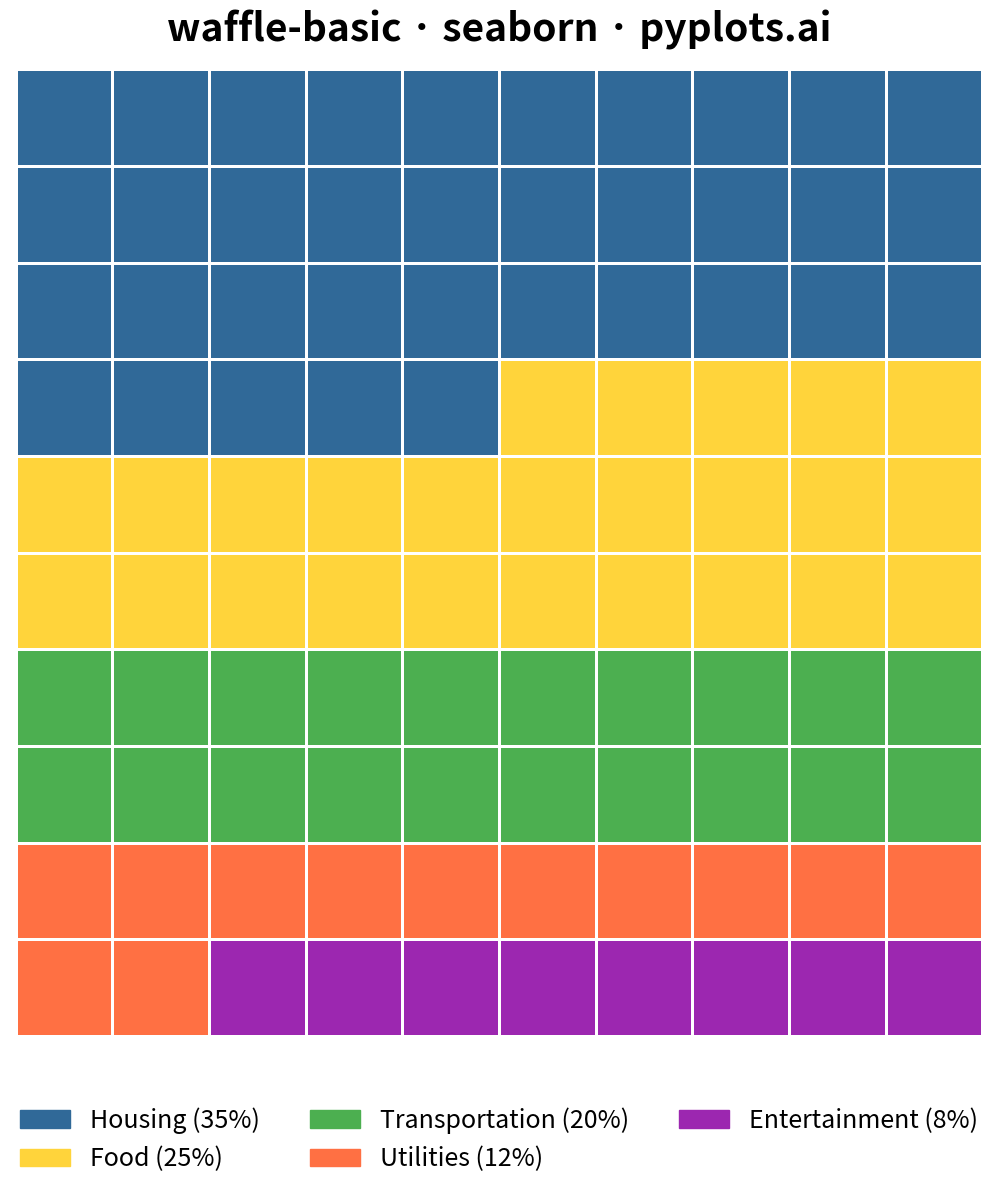

Write Python code to recreate this figure.
"""pyplots.ai
waffle-basic: Basic Waffle Chart
Library: seaborn | Python 3.13
Quality: pending | Created: 2025-12-24
"""

import matplotlib.patches as mpatches
import matplotlib.pyplot as plt
import numpy as np
import pandas as pd
import seaborn as sns
from matplotlib.colors import ListedColormap


# Data - Budget allocation example
categories = ["Housing", "Food", "Transportation", "Utilities", "Entertainment"]
values = [35, 25, 20, 12, 8]  # Percentages, sum to 100

# Colors - Python Blue first, then additional colors
colors = ["#306998", "#FFD43B", "#4CAF50", "#FF7043", "#9C27B0"]

# Grid dimensions (10x10 = 100 squares for percentage representation)
grid_size = 10
total_squares = grid_size * grid_size

# Create grid data
grid = np.zeros((grid_size, grid_size), dtype=int)
square_idx = 0

for cat_idx, value in enumerate(values):
    for _ in range(value):
        if square_idx < total_squares:
            row = square_idx // grid_size
            col = square_idx % grid_size
            grid[row, col] = cat_idx
            square_idx += 1

# Create DataFrame for seaborn heatmap
rows, cols = np.meshgrid(range(grid_size), range(grid_size), indexing="ij")
df = pd.DataFrame({"row": rows.flatten(), "col": cols.flatten(), "category": grid.flatten()})

# Create plot (square format better for waffle chart)
fig, ax = plt.subplots(figsize=(12, 12))

# Use seaborn to create the visualization
# Create a pivot table for the heatmap-style display
pivot_data = df.pivot(index="row", columns="col", values="category")

# Create custom colormap from our colors
cmap = ListedColormap(colors)

# Plot using seaborn heatmap
sns.heatmap(
    pivot_data,
    cmap=cmap,
    vmin=0,
    vmax=len(categories) - 1,
    cbar=False,
    linewidths=2,
    linecolor="white",
    square=True,
    ax=ax,
)

# Y-axis naturally fills from bottom-left going up (like filling a glass)

# Remove axis labels and ticks
ax.set_xlabel("")
ax.set_ylabel("")
ax.set_xticks([])
ax.set_yticks([])

# Title
ax.set_title("waffle-basic · seaborn · pyplots.ai", fontsize=28, fontweight="bold", pad=20)

# Create legend with category names and percentages
legend_handles = [
    mpatches.Patch(color=colors[i], label=f"{categories[i]} ({values[i]}%)") for i in range(len(categories))
]
ax.legend(handles=legend_handles, loc="upper center", bbox_to_anchor=(0.5, -0.05), ncol=3, fontsize=18, frameon=False)

plt.tight_layout()
plt.savefig("plot.png", dpi=300, bbox_inches="tight")
